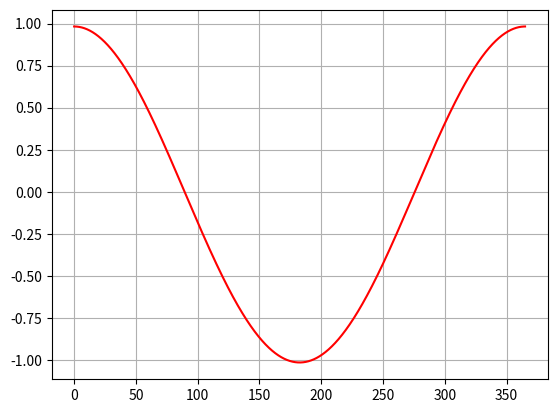

Generate this figure with matplotlib:
import numpy as np
from scipy.integrate import odeint
import matplotlib.pyplot as plt

G = 6.67408*10**-11
M = 1.989*10**30
AU = 1.4959787*10**11
omega = 2*np.pi/(365.263629*24*60*60)
mu = G*M

t = np.linspace(0,365*24*60*60,365*40)
T = t/(24*60*60)

# ax = -mu/r^3 * x
# ay = -mu/r^3 * y
# r = np.sqrt(x**2 + y**2)

# vx = x'
# vx' = (-mu/r**3)*x

# vx(0) = 0
# vy(0) = r*omega

alpha0 = -19.55309963
alpha0R = alpha0*(np.pi/180)

def Solve_M(val):
    E = 2*val
    i = 1
    while i < 10:

        der = .5*(1 - e*np.cos(E))
        Fun = .5*(E - e*np.sin(E)) - val

        h = -1*Fun/der
        E = E + h

        i = i + 1
    return E    

def orbit(z,t,mu):
    x,vx,y,vy = z
    r = np.sqrt(x**2 + y**2)
    r3 = r**3
    dzdt = [vx,(-mu/r3)*x,vy,(-mu/r3)*y]
    return dzdt

z0 = [0.9832*AU,0,0,30290]

sol = odeint(orbit,z0,t,args=(mu,))

Xau = sol[:,0]/AU
Yau = sol[:,2]/AU

Vxkm = sol[:,1]/1000
Vykm = sol[:,3]/1000

thetaR = np.arctan(Yau/Xau)
thetaD = thetaR*(180/np.pi)

b = (max(Yau) - min(Yau))/2
a = (max(Xau)-min(Xau))/2
e = np.sqrt((a**2 - b**2)/a**2)

print(e)
print(a)
#plt.plot(Xau,Yau,'b')
plt.plot(T,Xau,'r')
plt.grid()
plt.show()